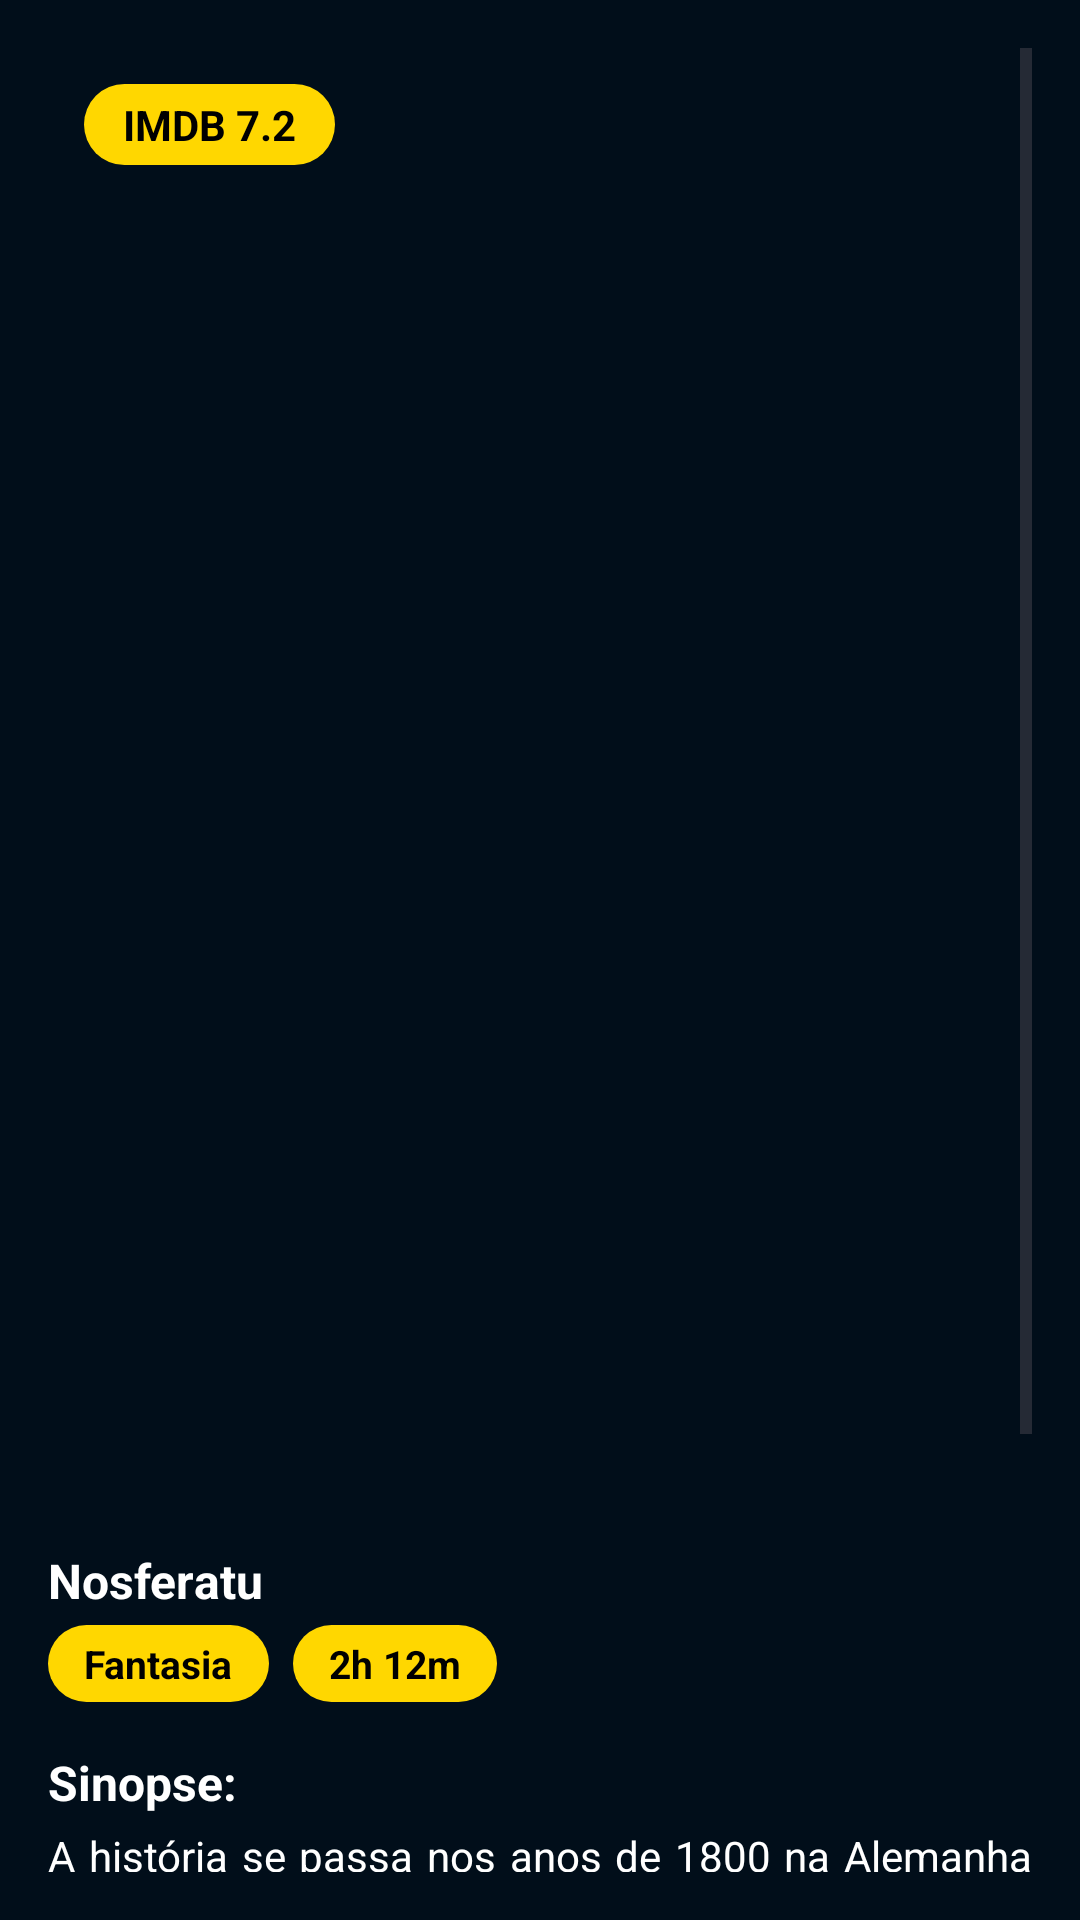

The Android layout XML behind this screen, and the referenced resources:
<!-- AndroidManifest.xml: application theme Theme.App_Filmes_DDM_NP2 -->
<!-- res/layout/activity_tela_sinopse_nosferatu.xml -->
<ScrollView xmlns:android="http://schemas.android.com/apk/res/android"
    android:layout_width="match_parent"
    android:layout_height="match_parent"
    xmlns:app="http://schemas.android.com/apk/res-auto"
    android:background="#010E1A"
    android:padding="16dp">

    <LinearLayout
        android:layout_width="match_parent"
        android:layout_height="wrap_content"
        android:orientation="vertical">

        <FrameLayout
            android:layout_width="400dp"
            android:layout_height="500dp"
            android:clipToOutline="true">

            <com.google.android.material.imageview.ShapeableImageView
                android:id="@+id/imagecapitaoamerica"
                android:layout_width="match_parent"
                android:layout_height="500dp"
                android:layout_marginBottom="4dp"
                android:alpha="0.7"
                android:scaleType="centerCrop"
                android:src="@drawable/filme04"
                app:shapeAppearanceOverlay="@style/RoundedImageView" />

            
            <TextView
                android:id="@+id/imdbNota"
                android:layout_width="wrap_content"
                android:layout_height="wrap_content"
                android:text="IMDB 7.2"
                android:textColor="#000000"
                android:textStyle="bold"
                android:paddingHorizontal="13dp"
                android:paddingVertical="4dp"
                android:layout_alignParentEnd="true"
                android:layout_marginTop="22dp"
                android:layout_margin="12dp"
                android:background="@drawable/tag01"
                android:textSize="14sp" />
        </FrameLayout>

        <TextView
            android:layout_width="wrap_content"
            android:layout_height="wrap_content"
            android:text="Nosferatu"
            android:textStyle="bold"
            android:textColor="#FFFFFF"
            android:textSize="16sp"
            android:layout_marginTop="0dp"
            android:layout_marginBottom="4dp"
            android:lineHeight="30dp"/>

        
        <LinearLayout
            android:layout_width="wrap_content"
            android:layout_height="wrap_content"
            android:orientation="horizontal"
            android:layout_marginBottom="16dp">

            <TextView
                android:layout_width="wrap_content"
                android:layout_height="wrap_content"
                android:text="Fantasia"
                android:textColor="#000000"
                android:background="@drawable/tag01"
                android:paddingHorizontal="12dp"
                android:paddingVertical="4dp"
                android:textSize="13sp"
                android:layout_marginEnd="8dp"
                android:textStyle="bold"/>

            <TextView
                android:layout_width="wrap_content"
                android:layout_height="wrap_content"
                android:text="2h 12m"
                android:textColor="#000000"
                android:background="@drawable/tag01"
                android:paddingHorizontal="12dp"
                android:paddingVertical="4dp"
                android:textSize="13sp"
                android:textStyle="bold"/>
        </LinearLayout>

        
        <TextView
            android:layout_width="wrap_content"
            android:layout_height="wrap_content"
            android:text="Sinopse:"
            android:textStyle="bold"
            android:textColor="#FFFFFF"
            android:textSize="16sp"
            android:layout_marginBottom="4dp"/>

        
        <TextView
            android:layout_width="match_parent"
            android:layout_height="wrap_content"
            android:textColor="#FFFFFF"
            android:textSize="14sp"
            android:lineSpacingExtra="4dp"
            android:justificationMode="inter_word"
            android:text="A história se passa nos anos de 1800 na Alemanha e acompanha o rico e misterioso Conde Orlok (Bill Skarsgård) na busca por um novo lar. O vendedor de imóveis Thomas Hutter (Nicholas Hoult) fica responsável por conduzir os negócios de Orlok e, então, viaja para as montanhas da Transilvânia para prosseguir com as burocracias da nova propriedade do nobre."/>


        <Button
            android:id="@+id/btnVoltar"
            android:layout_width="match_parent"
            android:layout_height="wrap_content"
            android:text="Voltar ao menu"
            android:layout_marginTop="24dp"
            android:backgroundTint="#F1C40F"
            android:textColor="#000000"
            android:textStyle="bold"/>

    </LinearLayout>
</ScrollView>
<!-- resources referenced by this layout -->
<resources>
  <!-- drawable tag01 (drawable) -->
  <?xml version="1.0" encoding="utf-8"?>
  <shape xmlns:android="http://schemas.android.com/apk/res/android"
      android:shape="rectangle">
      <solid android:color="#FFD700"/>
      <corners android:radius="16dp"/>
  </shape>
  <style name="Theme.App_Filmes_DDM_NP2" parent="Base.Theme.App_Filmes_DDM_NP2" />
  <style name="Base.Theme.App_Filmes_DDM_NP2" parent="Theme.Material3.DayNight.NoActionBar">
          
          
      </style>
</resources>
